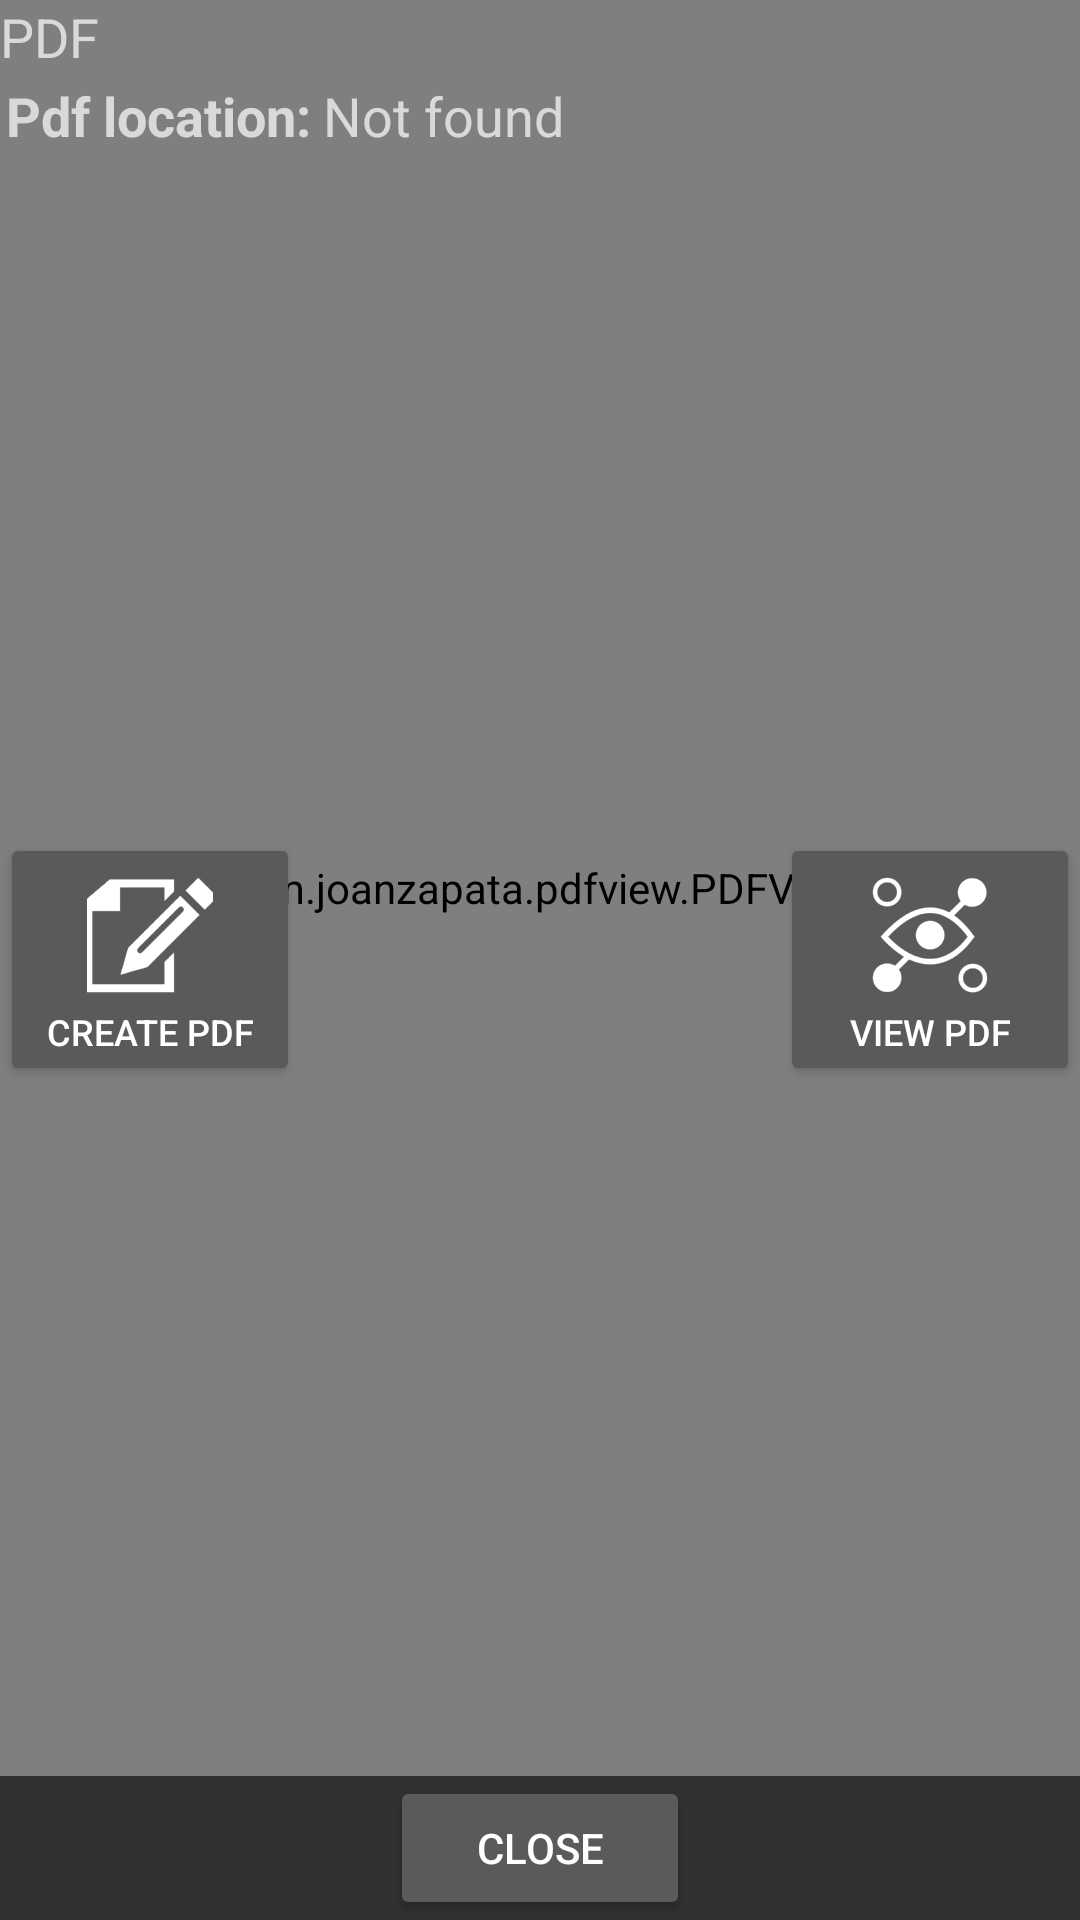

Produce the Android XML layout that renders to this screen, including the resource entries it uses.
<!-- AndroidManifest.xml: application theme SuperScannerTheme -->
<!-- res/layout/fragment_pdf.xml -->
<RelativeLayout
        android:layout_width="fill_parent"
        android:layout_height="fill_parent" xmlns:android="http://schemas.android.com/apk/res/android">
    <com.joanzapata.pdfview.PDFView
            android:id="@+id/pdfView"
            android:layout_width="match_parent"
            android:layout_height="match_parent"
            android:layout_alignParentLeft="true"
            android:layout_alignParentStart="true"
            android:layout_above="@+id/pdfCloseButton" android:layout_alignParentTop="true"/>
    <TextView
            android:layout_width="wrap_content"
            android:layout_height="wrap_content"
            android:textAppearance="?android:attr/textAppearanceMedium"
            android:text="PDF"
            android:id="@+id/pdfFragmentTitle" android:layout_alignParentLeft="true"
            android:layout_alignParentStart="true" android:layout_alignParentTop="true"
            android:layout_alignParentRight="true" android:layout_alignParentEnd="true" style="@style/titleOne"
            android:background="@color/titleOne"/>
    <Button
            android:layout_width="wrap_content"
            android:layout_height="wrap_content"
            android:text="Create PDF"
            android:drawableTop="@drawable/ic_write"
            android:id="@+id/pdfCreateButton"
            android:minWidth="100dp" android:minHeight="80dp"
            android:onClick="onPdfCreateClicked"
            android:layout_centerVertical="true" android:layout_alignParentLeft="true"
            android:layout_alignParentStart="true" android:textSize="12sp"/>
    <TextView
            android:layout_width="wrap_content"
            android:layout_height="wrap_content"
            android:textAppearance="?android:attr/textAppearanceMedium"
            android:text="@string/pdf_location"
            android:id="@+id/pdfLocationTitle"
            android:textStyle="bold"
            android:padding="2dp"
            android:layout_below="@+id/pdfFragmentTitle" android:layout_alignParentLeft="true"
            android:layout_alignParentStart="true"/>
    <TextView
            android:layout_width="wrap_content"
            android:layout_height="wrap_content"
            android:textAppearance="?android:attr/textAppearanceMedium"
            android:id="@+id/pdfLocationView" android:layout_alignTop="@+id/pdfLocationTitle"
            android:layout_toRightOf="@+id/pdfLocationTitle" android:layout_alignParentRight="true"
            android:layout_alignParentEnd="true" android:text="@string/not_found" android:padding="2dp"/>
    <Button
            android:layout_width="wrap_content"
            android:layout_height="wrap_content"
            android:text="View PDF"
            android:drawableTop="@drawable/ic_view"
            android:id="@+id/viewPdfButton"
            android:minWidth="100dp" android:minHeight="80dp"
            android:onClick="onPdfViewClicked"
            android:layout_alignTop="@+id/pdfCreateButton" android:layout_alignRight="@+id/pdfLocationView"
            android:layout_alignEnd="@+id/pdfLocationView" android:textSize="12sp"/>
    <Button
            android:layout_width="wrap_content"
            android:layout_height="wrap_content"
            android:text="Close"
            android:id="@+id/pdfCloseButton" android:layout_alignParentBottom="true" android:layout_centerHorizontal="true"
            android:minWidth="100dp"
            android:onClick="onPdfCloseClicked" android:textSize="14sp"/>
</RelativeLayout>
<!-- resources referenced by this layout -->
<resources>
  <!-- drawable ic_view: png bitmap (drawable-hdpi, 3012 bytes) -->
  <!-- drawable ic_write: png bitmap (drawable-hdpi, 1716 bytes) -->
  <string name="not_found">Not found</string>
  <string name="pdf_location">Pdf location:</string>
  <style name="SuperScannerTheme" parent="Theme.AppCompat">
          <item name="android:windowTitleSize">35dp</item>
          <item name="android:windowTitleBackgroundStyle">@color/fragment_background</item>
      </style>
  <color name="fragment_background">#262626</color>
</resources>
